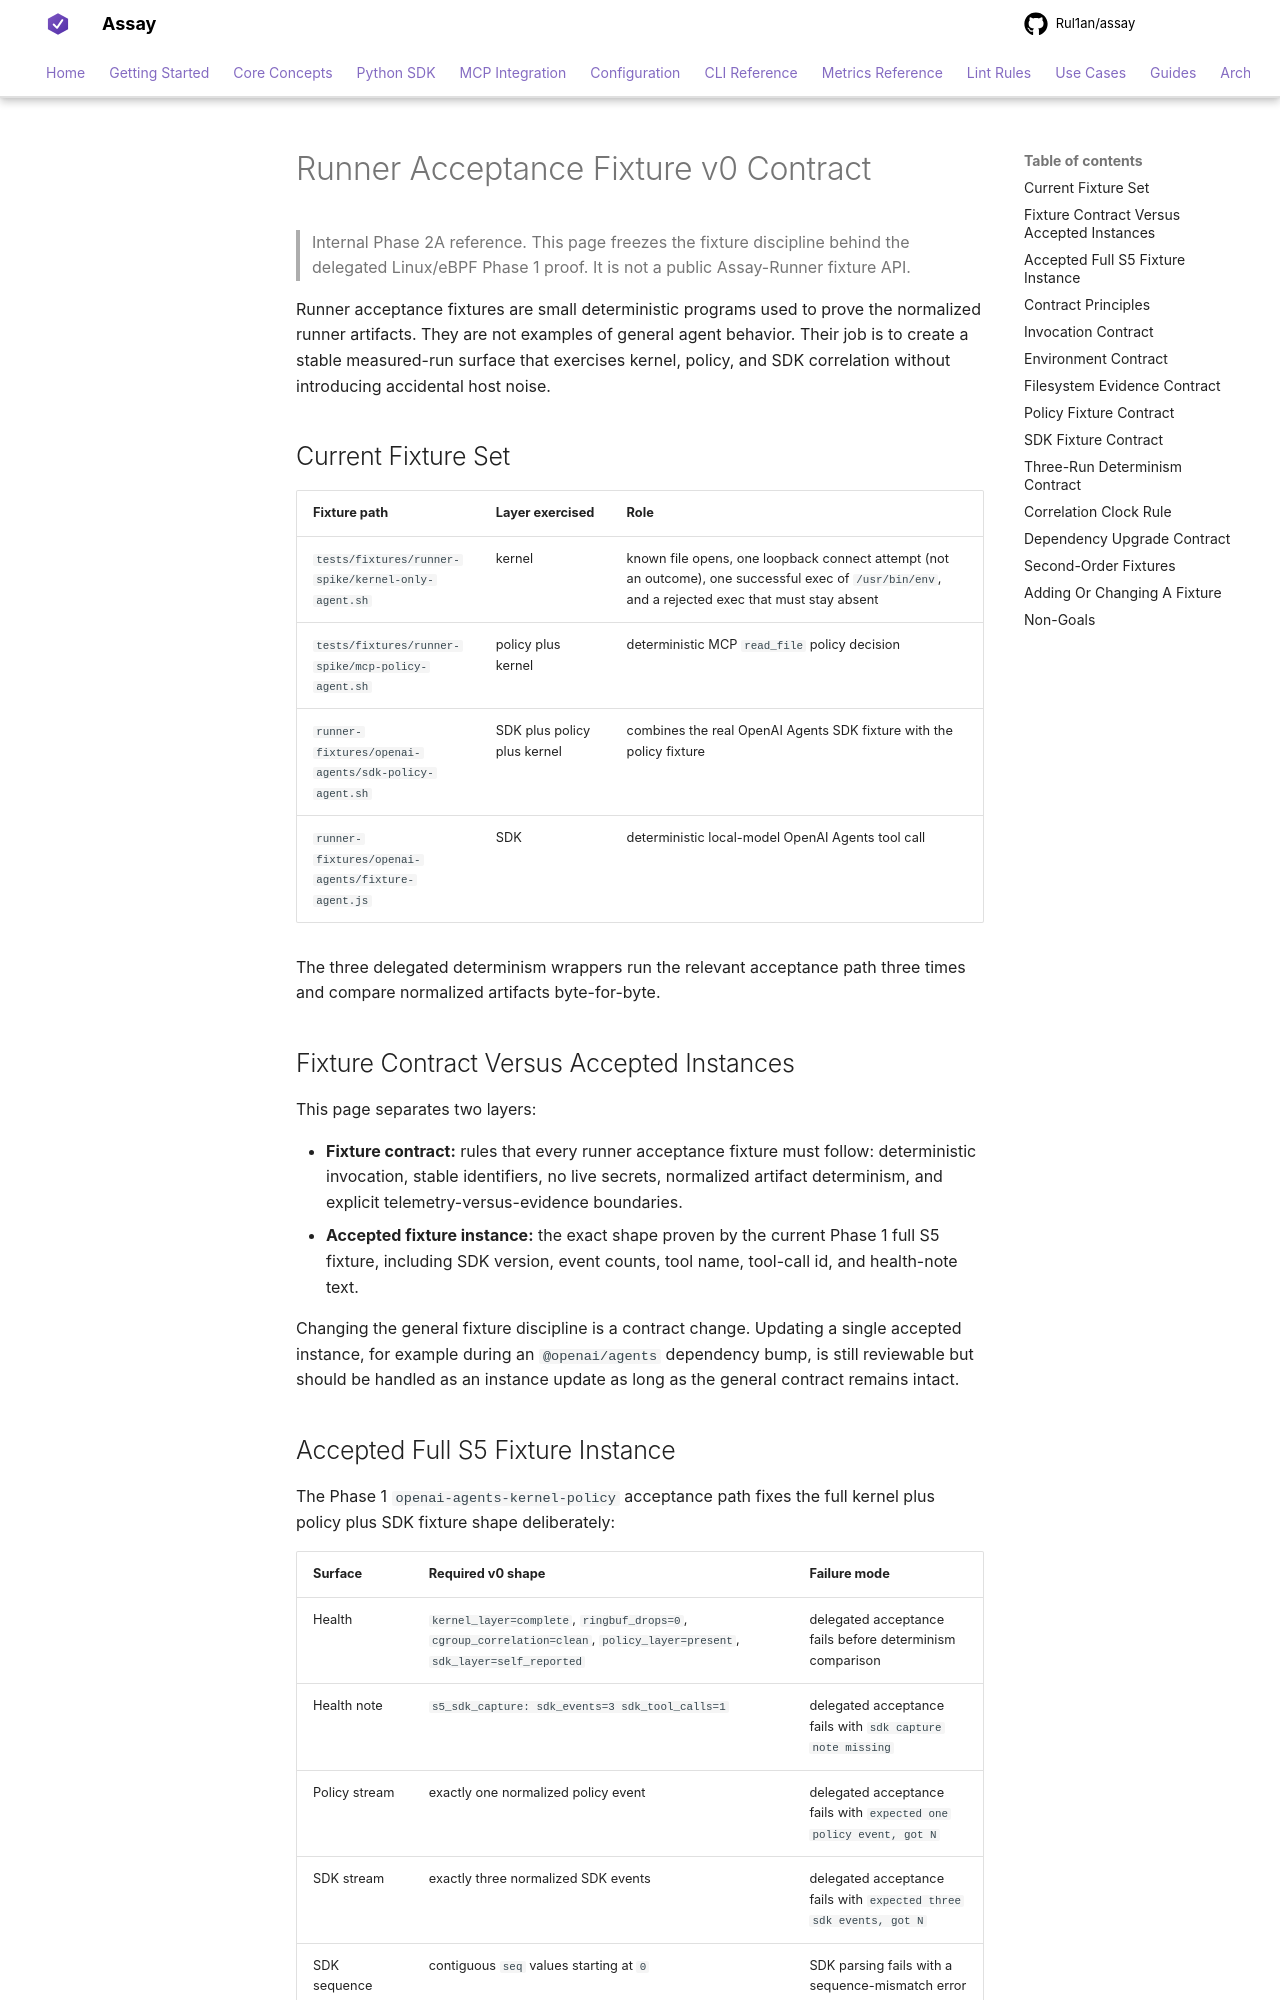

repository: Rul1an/assay · page: reference/runner/fixtures-v0/index.html · generator: mkdocs

# Runner Acceptance Fixture v0 Contract

> Internal Phase 2A reference. This page freezes the fixture discipline behind
> the delegated Linux/eBPF Phase 1 proof. It is not a public Assay-Runner
> fixture API.

Runner acceptance fixtures are small deterministic programs used to prove the
normalized runner artifacts. They are not examples of general agent behavior.
Their job is to create a stable measured-run surface that exercises kernel,
policy, and SDK correlation without introducing accidental host noise.

## Current Fixture Set

| Fixture path | Layer exercised | Role |
|---|---|---|
| `tests/fixtures/runner-spike/kernel-only-agent.sh` | kernel | known file opens, one loopback connect attempt (not an outcome), one successful exec of `/usr/bin/env`, and a rejected exec that must stay absent |
| `tests/fixtures/runner-spike/mcp-policy-agent.sh` | policy plus kernel | deterministic MCP `read_file` policy decision |
| `runner-fixtures/openai-agents/sdk-policy-agent.sh` | SDK plus policy plus kernel | combines the real OpenAI Agents SDK fixture with the policy fixture |
| `runner-fixtures/openai-agents/fixture-agent.js` | SDK | deterministic local-model OpenAI Agents tool call |

The three delegated determinism wrappers run the relevant acceptance path
three times and compare normalized artifacts byte-for-byte.

## Fixture Contract Versus Accepted Instances

This page separates two layers:

- **Fixture contract:** rules that every runner acceptance fixture must follow:
  deterministic invocation, stable identifiers, no live secrets, normalized
  artifact determinism, and explicit telemetry-versus-evidence boundaries.
- **Accepted fixture instance:** the exact shape proven by the current Phase 1
  full S5 fixture, including SDK version, event counts, tool name, tool-call id,
  and health-note text.

Changing the general fixture discipline is a contract change. Updating a
single accepted instance, for example during an `@openai/agents` dependency
bump, is still reviewable but should be handled as an instance update as long
as the general contract remains intact.
